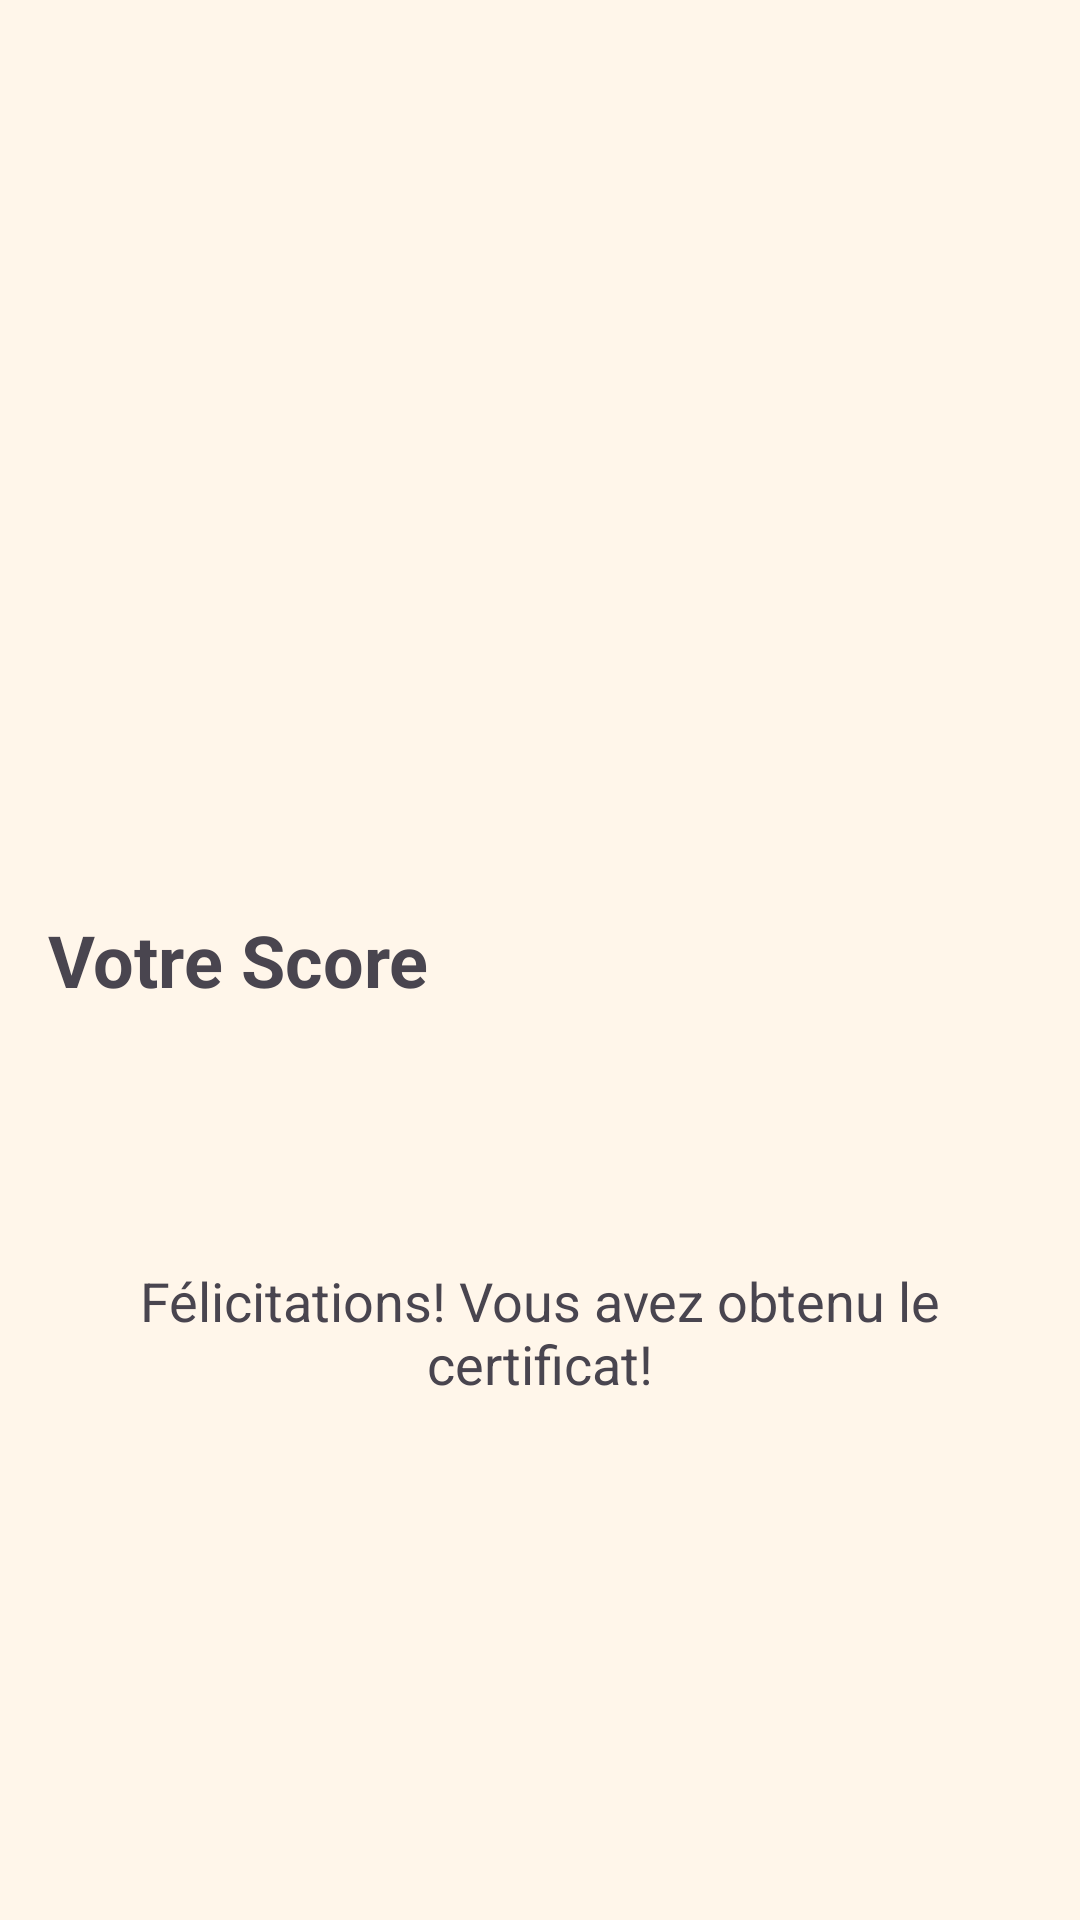

Write the Android layout XML for this screen, with the resource values it uses.
<!-- AndroidManifest.xml: application theme Theme.Aenrishi -->
<!-- res/layout/score_actitvity.xml -->
<?xml version="1.0" encoding="utf-8"?>
<RelativeLayout xmlns:android="http://schemas.android.com/apk/res/android"
    android:layout_width="match_parent"
    android:layout_height="match_parent"
    android:background="#fff6ea"
    android:padding="16dp">

    <TextView
        android:id="@+id/tv_score_title"
        android:layout_width="match_parent"
        android:layout_height="wrap_content"
        android:text="Votre Score"
        android:textSize="24sp"
        android:textStyle="bold"
        android:layout_centerInParent="true" />

    <TextView
        android:id="@+id/tv_score_value"
        android:layout_width="match_parent"
        android:layout_height="wrap_content"
        android:textSize="40sp"
        android:textColor="@android:color/black"
        android:layout_below="@+id/tv_score_title"
        android:layout_centerHorizontal="true"
        android:layout_marginTop="16dp"
        android:gravity="center" />

    <TextView
        android:id="@+id/tv_certificate_info"
        android:layout_width="match_parent"
        android:layout_height="wrap_content"
        android:textSize="18sp"
        android:layout_below="@+id/tv_score_value"
        android:layout_centerHorizontal="true"
        android:layout_marginTop="16dp"
        android:gravity="center"
        android:text="Félicitations! Vous avez obtenu le certificat!" />

</RelativeLayout>
<!-- resources referenced by this layout -->
<resources>
  <style name="Theme.Aenrishi" parent="Base.Theme.Aenrishi" />
  <style name="Base.Theme.Aenrishi" parent="Theme.Material3.DayNight.NoActionBar">
          
          
      </style>
</resources>
